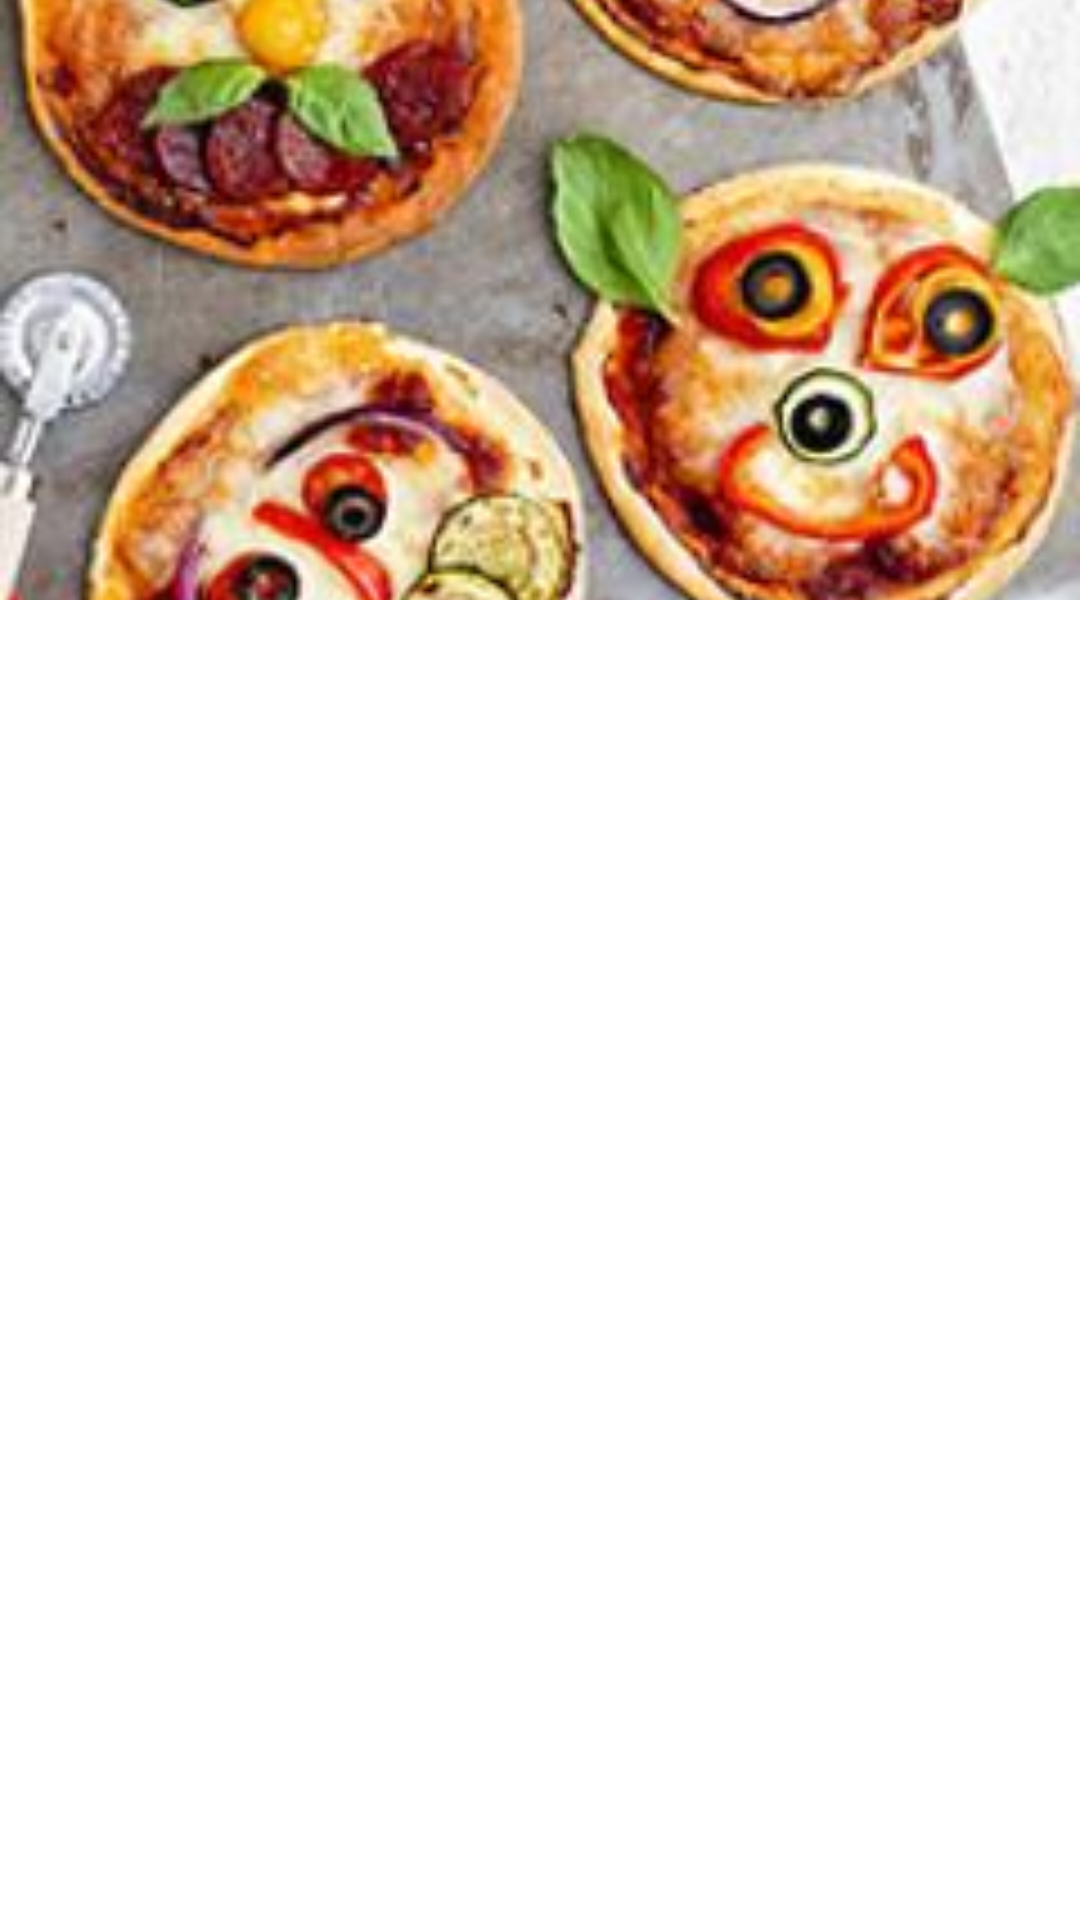

Here is an Android app screen rendered from its layout file. Give the layout XML and the strings, colors and styles it references.
<!-- AndroidManifest.xml: application theme Theme.MyApplication -->
<!-- res/layout/fragment_photo.xml -->
<?xml version="1.0" encoding="utf-8"?>
<FrameLayout xmlns:android="http://schemas.android.com/apk/res/android"
    xmlns:app="http://schemas.android.com/apk/res-auto"
    xmlns:tools="http://schemas.android.com/tools"
    android:layout_width="match_parent"
    android:layout_height="match_parent"
    tools:context=".detail.PhotoFragment">

    

    <ImageView
        android:id="@+id/photo"
        android:layout_width="match_parent"
        android:layout_height="200dp"
        android:scaleType="centerCrop"
        android:src="@drawable/zer" />

</FrameLayout>
<!-- resources referenced by this layout -->
<resources>
  <!-- drawable zer: jpg bitmap (drawable, 24811 bytes) -->
  <style name="Theme.MyApplication" parent="Theme.MaterialComponents.DayNight.DarkActionBar">
          
          <item name="colorPrimary">@color/orange</item>
          <item name="colorPrimaryVariant">@color/orange</item>
          <item name="colorOnPrimary">@color/white</item>
          
          <item name="colorSecondary">@color/orange</item>
          <item name="colorSecondaryVariant">@color/orange</item>
          <item name="colorOnSecondary">@color/black</item>
          
          <item name="android:statusBarColor" tools:targetApi="l">@color/orange</item>
          
      </style>
  <color name="orange">#E91E63</color>
  <color name="white">#FFFFFFFF</color>
  <color name="black">#FF000000</color>
</resources>
